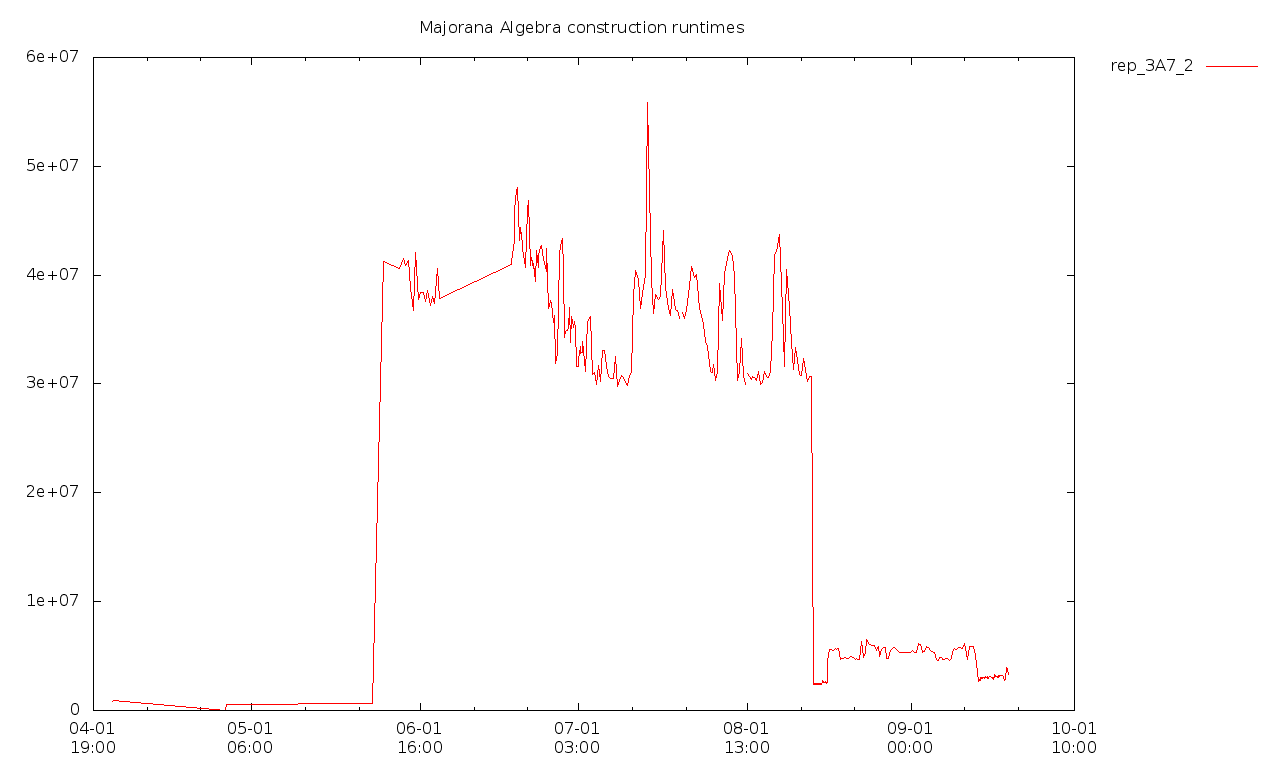

Values plotted in this chart, from the file beside it:
2018-04-05T09:24+0100, 860145318000, 699681437108000, [  ]
2018-04-05T12:25+0100, 928006922000, 724845530383000, [  ]
2018-04-26T10:00+0100, 0, 0, false
2018-04-26T10:33+0100, 0, 0, false
2018-04-26T11:09+0100, 558725544000, 0, false
2018-04-27T10:13+0100, 550408107000, 0, false
2018-05-22T10:52+0100, 650696956000, 0, false
2018-05-22T14:13+0100, 600405519000, 0, false
2018-05-23T10:30+0100, 600447769000, 0, false
2018-05-23T13:55+0100, 615792342000, 0, false
2018-05-23T17:14+0100, 603736820000, 0, false
2018-05-25T17:12+0100, 41283660776000, 0, false
2018-05-28T16:46+0100, 40623570783000, 0, false
2018-05-29T10:53:25+0100, 41519434475000, 146213515000, [  ]
2018-05-29T22:29:02+0100, 40880888962000, 145090155000, [  ]
2018-05-30T09:53:59+0100, 41376529863000, 144031495000, [  ]
2018-05-30T21:27:14+0100, 38748107591000, 146109644000, [  ]
2018-05-31T08:16:40+0100, 36768044223000, 144370116000, [  ]
2018-05-31T18:33:04+0100, 42038178354000, 145637135000, [  ]
2018-06-01T06:17:20+0100, 37777942750000, 142385767000, [  ]
2018-06-01T16:50:31+0100, 38387639261000, 146956195000, [  ]
2018-06-02T03:33:58+0100, 38377183072000, 145871124000, true
2018-06-02T14:17:14+0100, 37624800988000, 144914381000, true
2018-06-03T00:47:55+0100, 38602705588000, 146704454000, true
2018-06-03T11:34:56+0100, 37195271126000, 146316718000, true
2018-06-03T21:58:29+0100, 38006669810000, 143772964000, true
2018-06-04T08:35:30+0100, 37376993748000, 146881036000, true
2018-06-04T19:02:07+0100, 40590272362000, 142213799000, true
2018-06-05T06:22:14+0100, 37898449858000, 144138929000, true
2018-06-18T15:37:15+0100, 40934505203000, 150547849000, true
2018-06-18T15:37:00+0100, 41281302159000, 154060084000, true
2018-06-19T03:03:13+0100, 43229341349000, 194669112000, true
2018-06-19T03:08:47+0100, 45998203610000, 200722317000, true
2018-06-19T15:08:11+0100, 47750630260000, 150734587000, true
2018-06-19T15:59:58+0100, 48089893944000, 152291089000, true
2018-06-20T04:27:44+0100, 43205465969000, 184402197000, true
2018-06-20T05:25:13+0100, 44369588430000, 175351195000, true
2018-06-20T16:32:06+0100, 42826830568000, 151665022000, true
2018-06-20T17:48:49+0100, 42492006188000, 150075837000, true
2018-06-21T04:29:35+0100, 40691955727000, 158421198000, true
2018-06-21T05:40:45+0100, 40845675031000, 174533633000, true
2018-06-21T15:51:36+0100, 45919774602000, 167579379000, true
2018-06-21T17:05:36+0100, 46874033104000, 149322324000, true
2018-06-22T04:40:54+0100, 40903054932000, 151092631000, true
2018-06-22T06:10:30+0100, 41618282573000, 149785943000, true
2018-06-22T16:06:21+0100, 40576562036000, 149473421000, true
2018-06-22T17:47:48+0100, 41029931930000, 148878356000, true
2018-06-23T03:26:18+0100, 39417216513000, 149386319000, true
2018-06-23T05:15:18+0100, 42279336883000, 151555082000, true
2018-06-23T14:26:56+0100, 40707616468000, 157533610000, true
2018-06-23T17:03:40+0100, 41836921558000, 152418369000, true
2018-06-24T01:49:18+0100, 42608375940000, 151738878000, true
2018-06-24T04:44:41+0100, 42685819160000, 154059038000, true
2018-06-24T13:43:11+0100, 41394474258000, 152268433000, true
2018-06-24T16:39:52+0100, 41066688628000, 151311781000, true
2018-06-25T01:16:49+0100, 40296240469000, 149754964000, true
2018-06-25T04:08:01+0100, 42425678793000, 153178412000, true
2018-06-25T12:32:08+0100, 36901705757000, 152077660000, true
2018-06-25T15:58:51+0100, 37170651476000, 151016140000, true
2018-06-25T22:50:52+0100, 37716197107000, 150573007000, true
2018-06-26T02:22:03+0100, 37395794176000, 151046576000, true
... 360 more rows
